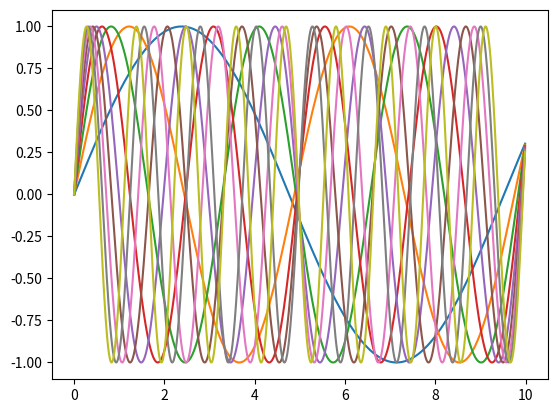

Reproduce this figure in Python.
# Calculate the sine wave with increasing frequency
import numpy as np
import matplotlib.pyplot as plt

frequency = 0.005
t = np.arange(0.0, 10.0, 0.01)

for i in range(1,10):
    frequency = frequency + 0.1
    y = np.sin(2 * np.pi * frequency * t)
    plt.plot(t, y)

plt.show()
